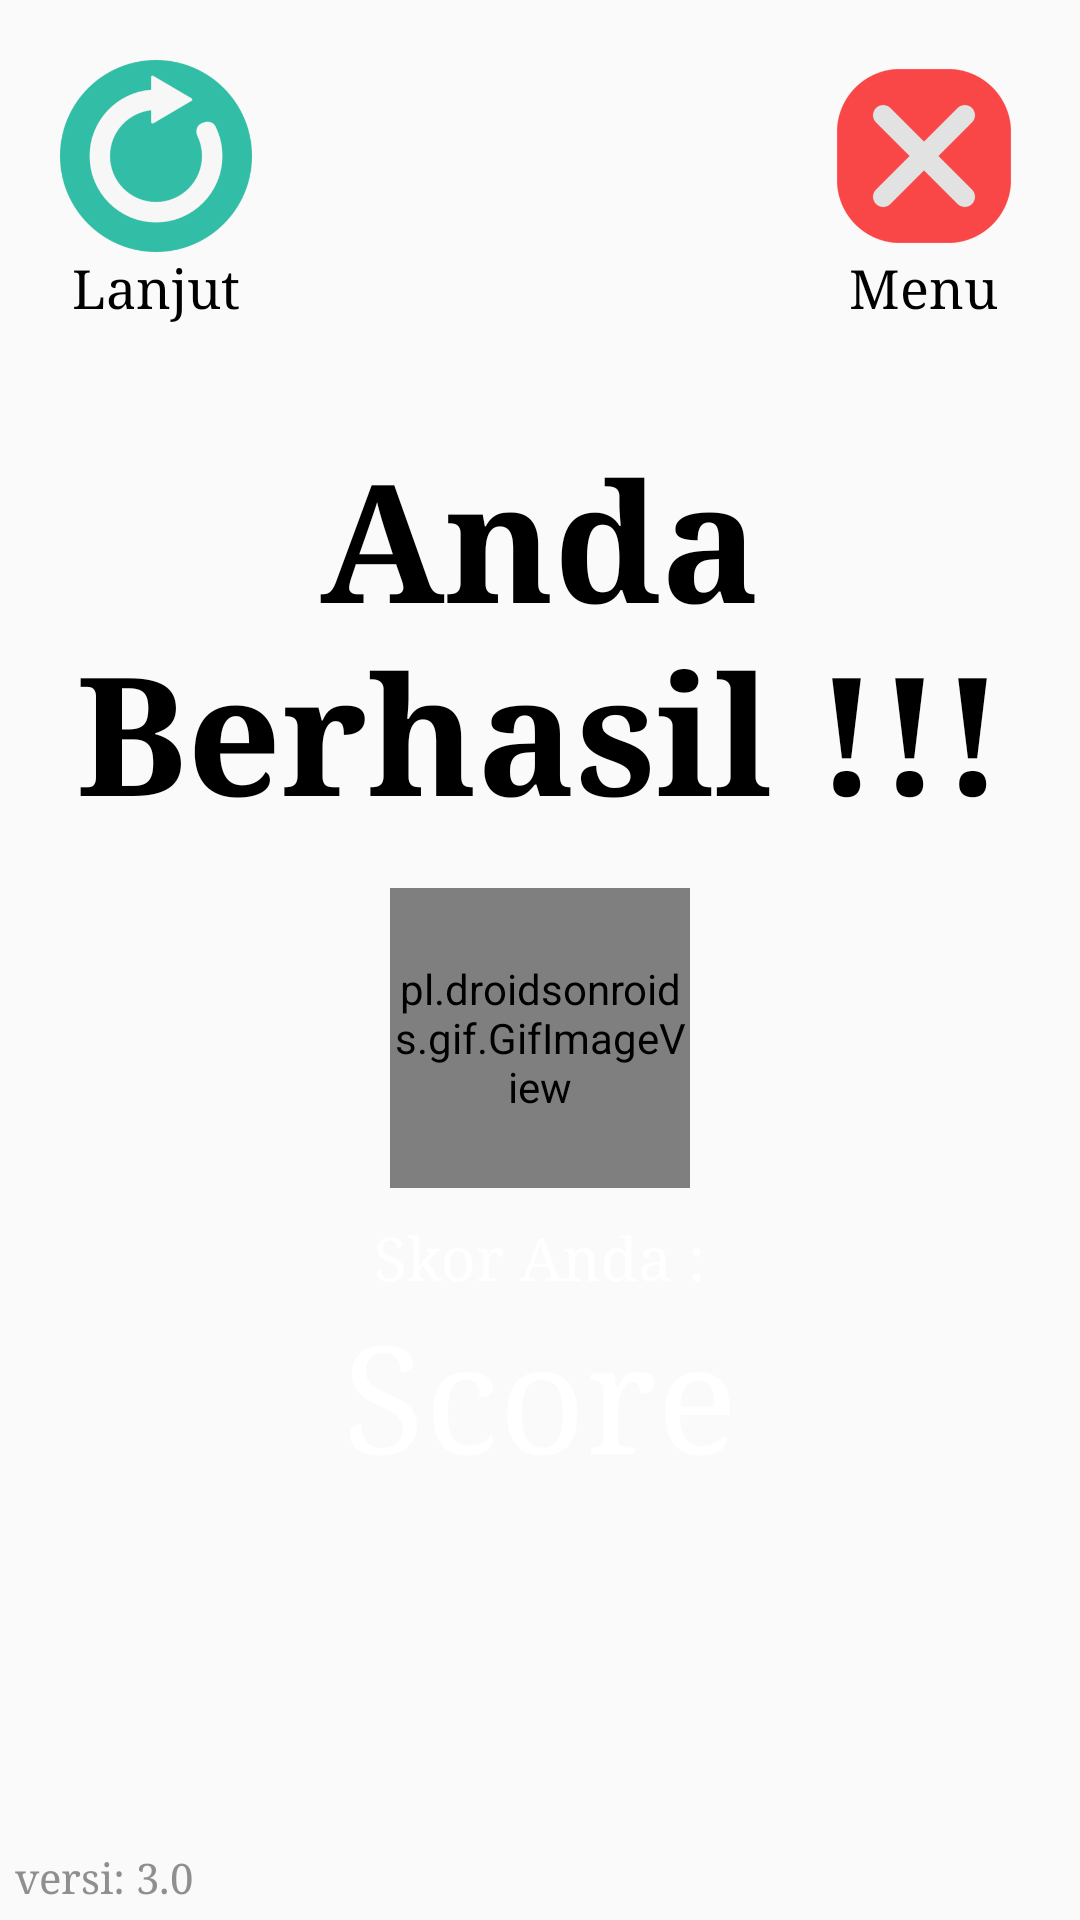

The Android layout XML behind this screen, and the referenced resources:
<!-- AndroidManifest.xml: application theme Theme.AppCompat.Light.NoActionBar.FullScreen -->
<!-- res/layout/activity_success.xml -->
<?xml version="1.0" encoding="utf-8"?>
<RelativeLayout xmlns:android="http://schemas.android.com/apk/res/android"
    xmlns:tools="http://schemas.android.com/tools"
    android:orientation="vertical"
    android:layout_width="match_parent"
    android:layout_height="match_parent"
    tools:context=".SuccessActivity"
    android:background="@drawable/background">
    <LinearLayout
        android:layout_width="wrap_content"
        android:layout_height="wrap_content"
        android:layout_marginStart="20dp"
        android:layout_marginEnd="20dp"
        android:layout_marginTop="20dp"
        android:orientation="horizontal">
        <LinearLayout
            android:layout_width="wrap_content"
            android:layout_height="wrap_content"
            android:layout_gravity="center"
            android:gravity="center"
            android:orientation="vertical">

            <ImageButton
                android:layout_width="64dp"
                android:layout_height="64dp"
                android:background="@drawable/refresh"
                android:onClick="restart" />
            <TextView
                android:layout_width="wrap_content"
                android:layout_height="wrap_content"
                android:fontFamily="serif"
                android:textSize="18sp"
                android:textColor="@color/black"
                android:text="@string/lanjut"/>

        </LinearLayout>

        <View
            android:layout_width="0dp"
            android:layout_height="0dp"
            android:layout_weight="1" />
        <LinearLayout
            android:layout_width="wrap_content"
            android:layout_height="wrap_content"
            android:layout_gravity="center"
            android:gravity="center"
            android:orientation="vertical">

            <ImageButton
                android:layout_width="64dp"
                android:layout_height="64dp"
                android:background="@drawable/exit"
                android:onClick="exit" />
            <TextView
                android:layout_width="wrap_content"
                android:layout_height="wrap_content"
                android:fontFamily="serif"
                android:text="Menu"
                android:textColor="@color/black"
                android:textSize="18sp"/>

        </LinearLayout>

    </LinearLayout>

    <LinearLayout
        android:layout_width="wrap_content"
        android:layout_height="wrap_content"
        android:layout_centerInParent="true"
        android:layout_gravity="center"
        android:gravity="center"
        android:orientation="vertical"
        android:padding="15dp">

        <TextView
            android:layout_width="wrap_content"
            android:layout_height="wrap_content"
            android:layout_marginBottom="15dp"
            android:textAlignment="center"
            android:fontFamily="serif"
            android:text="@string/you_did_it"
            android:textColor="@color/black"
            android:textSize="55sp"
            android:textStyle="bold" />

        <pl.droidsonroids.gif.GifImageView
            android:layout_width="100dp"
            android:layout_height="100dp"
            android:src="@drawable/trophy" />

        <TextView
            android:layout_width="wrap_content"
            android:layout_height="wrap_content"
            android:layout_marginTop="10dp"
            android:text="@string/your_score"
            android:fontFamily="serif"
            android:textColor="@color/white"
            android:textSize="20sp" />

        <TextView
            android:id="@+id/tvPoints"
            android:layout_width="wrap_content"
            android:layout_height="wrap_content"
            android:text="Score"
            android:fontFamily="serif"
            android:textColor="@color/white"
            android:textSize="50sp" />

    </LinearLayout>

    <TextView
        android:layout_width="wrap_content"
        android:layout_height="wrap_content"
        android:layout_alignParentBottom="true"
        android:layout_marginStart="5dp"
        android:layout_marginTop="5dp"
        android:fontFamily="serif"
        android:layout_marginEnd="5dp"
        android:layout_marginBottom="5dp"
        android:text="@string/versi_1_0"
        android:textColor="#8F8F8F" />
</RelativeLayout>
<!-- resources referenced by this layout -->
<resources>
  <color name="black">#FF000000</color>
  <color name="white">#FFFFFFFF</color>
  <!-- drawable exit: png bitmap (drawable, 13047 bytes) -->
  <!-- drawable refresh: png bitmap (drawable, 20346 bytes) -->
  <!-- drawable trophy: gif bitmap (drawable, 468133 bytes) -->
  <string name="lanjut">Lanjut</string>
  <string name="versi_1_0">versi: 3.0</string>
  <string name="you_did_it">Anda Berhasil !!!</string>
  <string name="your_score">Skor Anda :</string>
  <style name="Theme.AppCompat.Light.NoActionBar.FullScreen" parent="@style/Theme.AppCompat.Light.NoActionBar">
          <item name="android:windowNoTitle">true</item>
          <item name="android:windowActionBar">false</item>
          <item name="android:windowFullscreen">true</item>
          <item name="android:windowContentOverlay">@null</item>
      </style>
</resources>
